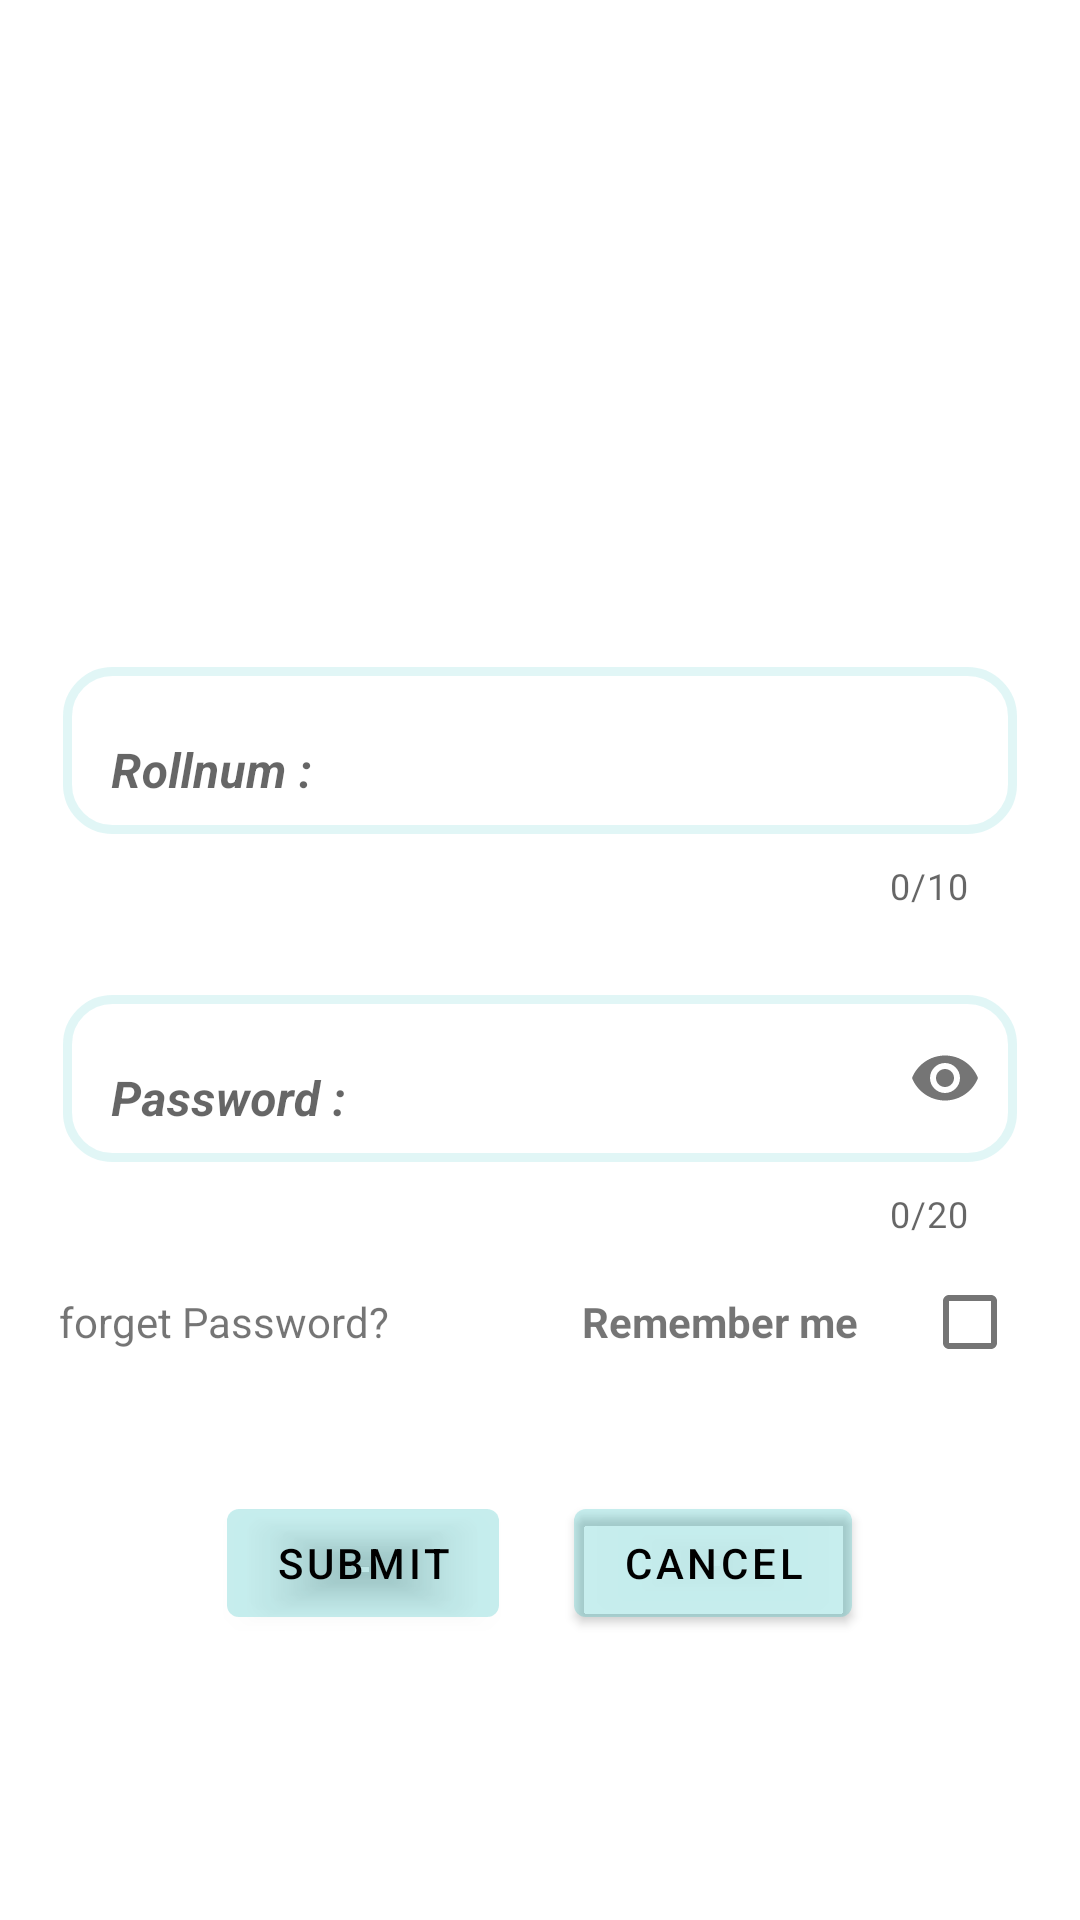

This screen was rendered from an Android layout file. Write that file and the resources it references.
<!-- AndroidManifest.xml: application theme Theme.College -->
<!-- res/layout/activity_login.xml -->
<?xml version="1.0" encoding="utf-8"?>
<LinearLayout
    xmlns:android="http://schemas.android.com/apk/res/android"
    xmlns:app="http://schemas.android.com/apk/res-auto"
    xmlns:tools="http://schemas.android.com/tools"
    android:layout_width="match_parent"
    android:layout_height="match_parent"
    android:orientation="vertical"
    tools:context=".Login.Login"
    android:weightSum="5">

    <ImageView
        android:layout_marginTop="20dp"
        android:layout_width="150dp"
        android:layout_height="150dp"
        android:background="@drawable/login"
        android:layout_gravity="center"
        android:layout_weight="1"
        />

   <LinearLayout
       android:layout_width="wrap_content"
       android:layout_height="wrap_content"
       android:orientation="vertical"
       android:layout_gravity="center_horizontal"
       android:layout_weight="0.125"
       >
       <com.google.android.material.textfield.TextInputLayout
           style="@style/Widget.MaterialComponents.Button.OutlinedButton"
           android:layout_width="350dp"
           android:layout_height="wrap_content"
           android:layout_gravity="center_horizontal"
           app:boxBackgroundMode="outline"
           app:boxCornerRadiusBottomEnd="5dp"
           app:boxCornerRadiusBottomStart="5dp"
           app:boxCornerRadiusTopEnd="5dp"
           app:boxCornerRadiusTopStart="5dp"
           android:layout_marginTop="15dp"
           app:counterEnabled="true"
           android:id="@+id/loginname"
           app:counterMaxLength="10"
           app:endIconMode="clear_text">

           <com.google.android.material.textfield.TextInputEditText
               android:layout_width="match_parent"
               android:layout_height="match_parent"
               android:background="@drawable/custom_input"
               android:allowUndo="true"
               android:hint="Rollnum :"
               android:layout_marginBottom="5dp"
               android:textColor="#000000"
               android:textStyle="bold|italic"
               app:endIconMode="clear_text"
               android:maxLength="10"
               android:inputType="numberDecimal"
               tools:targetApi="o" />

       </com.google.android.material.textfield.TextInputLayout>

       <com.google.android.material.textfield.TextInputLayout
           style="@style/Widget.MaterialComponents.Button.OutlinedButton"
           android:layout_width="350dp"
           android:layout_height="wrap_content"
           android:layout_gravity="center_horizontal"
           app:boxBackgroundMode="outline"
           app:boxCornerRadiusBottomEnd="5dp"
           app:boxCornerRadiusBottomStart="5dp"
           app:boxCornerRadiusTopEnd="5dp"
           app:boxCornerRadiusTopStart="5dp"
           android:layout_marginTop="15dp"
           app:counterEnabled="true"
           app:counterMaxLength="20"
           android:id="@+id/lognipassword"
           app:endIconMode="password_toggle">

           <com.google.android.material.textfield.TextInputEditText
               android:layout_width="match_parent"
               android:layout_height="match_parent"
               android:background="@drawable/custom_input"
               android:allowUndo="true"
               android:hint="@string/password"
               android:layout_marginBottom="5dp"
               android:keyboardNavigationCluster="true"
               android:outlineProvider="bounds"
               android:textColor="#000000"
               android:textStyle="bold|italic"
               app:endIconMode="clear_text"
               android:maxLength="20"
               android:inputType="textPassword"
               tools:targetApi="o" />

       </com.google.android.material.textfield.TextInputLayout>


    <LinearLayout
        android:layout_width="350dp"
        android:layout_height="wrap_content"
        android:orientation="horizontal"
        android:layout_gravity="center"
        android:gravity="center_horizontal"
        android:weightSum="1"
        >
        <LinearLayout
            android:layout_width="wrap_content"
            android:layout_height="wrap_content"
            android:orientation="horizontal"
            android:layout_weight="0.3"
            android:layout_gravity="center"
            android:gravity="center_horizontal"
            tools:ignore="NestedWeights">
            <TextView
                android:id="@+id/fgtpass"
                android:layout_width="wrap_content"
                android:layout_height="wrap_content"
                android:text="forget Password?"
                />
        </LinearLayout>
        <Space
            android:layout_width="0.4dp"
            android:layout_height="wrap_content"
            android:layout_weight="0.4"
            />
        <LinearLayout
            android:layout_width="wrap_content"
            android:layout_height="wrap_content"
            android:orientation="horizontal"
            android:layout_weight="0.3"
            android:layout_gravity="center"
            android:gravity="end"
            android:weightSum="1"
            >
            <TextView
                android:id="@+id/remembermecheck"
                android:layout_width="wrap_content"
                android:layout_height="wrap_content"
                android:text="@string/remember_me"
                android:textStyle="bold"
                android:layout_weight="0.2"
                tools:ignore="NestedWeights" />
            <CheckBox
                android:layout_width="wrap_content"
                android:layout_weight="0.5"
                android:layout_height="wrap_content"
                android:id="@+id/checkboxlogin"
                />
        </LinearLayout>
    </LinearLayout>
   </LinearLayout>


    <LinearLayout
        android:layout_width="match_parent"
        android:layout_height="wrap_content"
        android:orientation="horizontal"
        android:gravity="center"
        android:layout_marginTop="15dp"
        android:layout_weight="1"
        >
        <Button
            android:id="@+id/loginsubmit"
            android:layout_width="wrap_content"
            android:layout_height="wrap_content"
            android:gravity="center"
            android:text="Submit"
            android:textColor="#000000"
            android:backgroundTint="#22bb"
            />
            <Space
            android:layout_width="25dp"
            android:layout_height="wrap_content"/>
        <Button
            android:id="@+id/logincancel"
            android:layout_width="wrap_content"
            android:layout_height="wrap_content"
            android:layout_gravity="center"
            android:text="Cancel"
            android:textColor="#000000"
            android:backgroundTint="#22bb"
            />
    </LinearLayout>

</LinearLayout>
<!-- resources referenced by this layout -->
<resources>
  <!-- drawable custom_input (drawable) -->
  <?xml version="1.0" encoding="utf-8"?>
  <selector xmlns:android="http://schemas.android.com/apk/res/android">
  
      <item android:state_enabled="true" android:state_focused="true">
          <shape android:shape="rectangle">
              <solid android:color="#ffffff"/>
              <corners android:radius="15dp"/>
              <stroke android:color="#63005DFF"
                  android:width="3dp"/>
          </shape>
      </item>
  
      <item android:state_enabled="true">
          <shape android:shape="rectangle">
              <solid android:color="#ffffff"/>
              <corners android:radius="15dp"/>
              <stroke android:color="#22bb"
                  android:width="3dp"/>
          </shape>
      </item>
  
  </selector>
  <string name="password">Password : </string>
  <string name="remember_me">Remember me</string>
  <style name="Theme.College" parent="Theme.MaterialComponents.Light.NoActionBar">
          
          <item name="colorPrimary">@color/purple_500</item>
          <item name="colorPrimaryVariant">@color/purple_700</item>
          <item name="colorOnPrimary">@color/white</item>
          
          <item name="colorSecondary">@color/teal_200</item>
          <item name="colorSecondaryVariant">@color/teal_700</item>
          <item name="colorOnSecondary">@color/black</item>
          
          <item name="android:statusBarColor" tools:targetApi="l">?attr/colorPrimaryVariant</item>
          
      </style>
  <color name="purple_500">#FF6200EE</color>
  <color name="purple_700">#C322BBBB</color>
  <color name="white">#FFFFFFFF</color>
  <color name="teal_200">#FF03DAC5</color>
  <color name="teal_700">#FF018786</color>
  <color name="black">#FF000000</color>
</resources>
